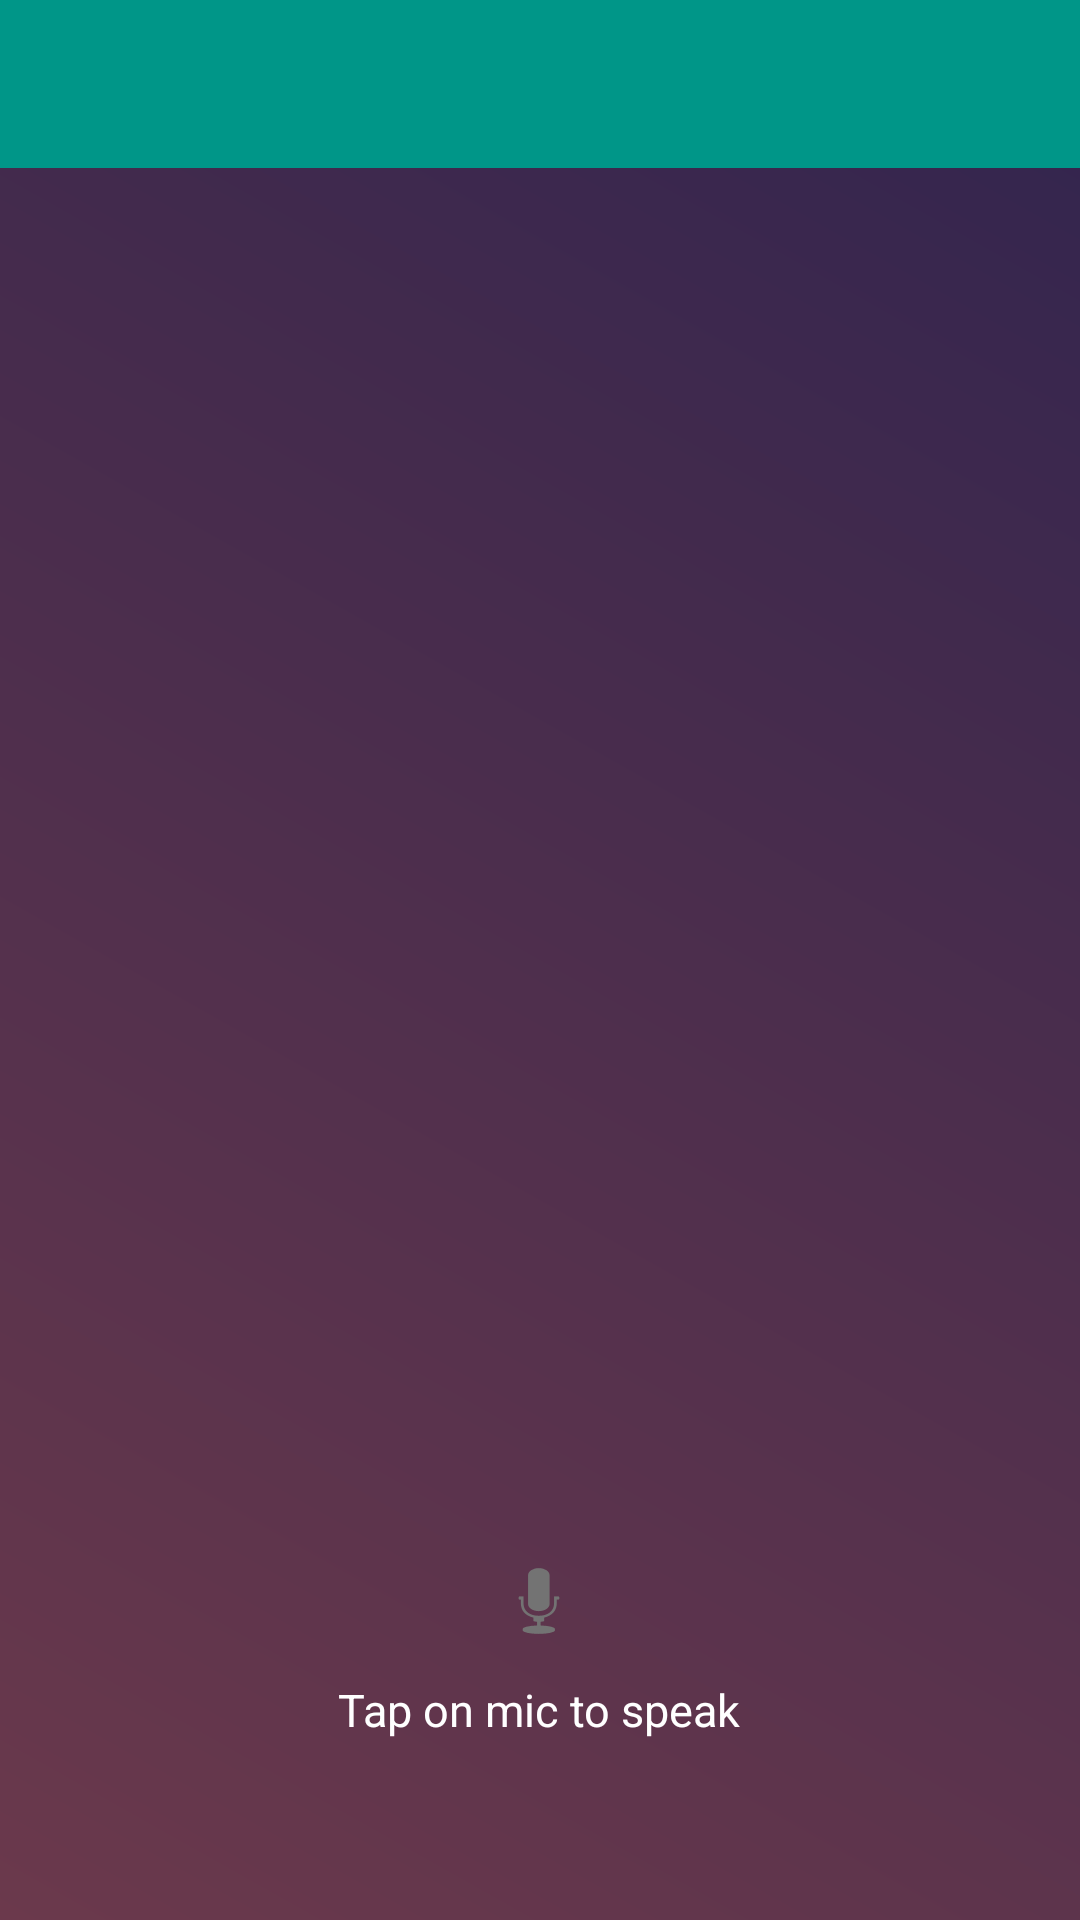

Android layout source for this screen:
<!-- AndroidManifest.xml: application theme AppTheme.Base -->
<!-- res/layout/activity_audio.xml -->
<?xml version="1.0" encoding="utf-8"?>
<RelativeLayout xmlns:android="http://schemas.android.com/apk/res/android"
    xmlns:tools="http://schemas.android.com/tools"
    xmlns:app="http://schemas.android.com/apk/res-auto"
    android:id="@+id/activity_audio"
    android:layout_width="match_parent"
    android:layout_height="match_parent"
    android:background="@drawable/bg_gradient"
    tools:context="com.leon.lamti.cc.not_used.AudioActivity"
    android:visibility="visible">

    <android.support.design.widget.AppBarLayout
        android:id="@+id/app_bar_layoutIMA"
        android:layout_width="match_parent"
        android:layout_height="wrap_content"
        android:theme="@style/ThemeOverlay.AppCompat.Dark.ActionBar"
        android:fitsSystemWindows="true"
        android:transitionName="fabTraName"
        tools:layout_editor_absoluteY="0dp"
        tools:layout_editor_absoluteX="0dp">

        <android.support.v7.widget.Toolbar
            android:id="@+id/toolbar"
            android:layout_width="match_parent"
            android:layout_height="56dp"
            app:popupTheme="@style/ThemeOverlay.AppCompat.Light"
            tools:layout_editor_absoluteY="0dp"
            tools:layout_editor_absoluteX="0dp" />
    </android.support.design.widget.AppBarLayout>

    <TextView
        android:id="@+id/txtSpeechInput"
        android:layout_width="wrap_content"
        android:layout_height="wrap_content"
        android:layout_alignParentTop="true"
        android:layout_centerHorizontal="true"
        android:layout_marginTop="100dp"
        android:textColor="@color/white"
        android:textSize="26dp"
        android:textStyle="normal" />

    <LinearLayout
        android:layout_width="wrap_content"
        android:layout_height="wrap_content"
        android:layout_alignParentBottom="true"
        android:layout_centerHorizontal="true"
        android:layout_marginBottom="60dp"
        android:gravity="center"
        android:orientation="vertical" >

        <ImageButton
            android:id="@+id/btnSpeak"
            android:layout_width="wrap_content"
            android:layout_height="wrap_content"
            android:background="@null"
            android:src="@android:drawable/ic_btn_speak_now" />

        <TextView
            android:layout_width="wrap_content"
            android:layout_height="wrap_content"
            android:layout_marginTop="10dp"
            android:text="@string/tap_on_mic"
            android:textColor="@color/white"
            android:textSize="15dp"
            android:textStyle="normal" />
    </LinearLayout>
</RelativeLayout>
<!-- resources referenced by this layout -->
<resources>
  <color name="white">#ffffff</color>
  <!-- drawable bg_gradient (drawable) -->
  <?xml version="1.0" encoding="utf-8"?>
  <shape xmlns:android="http://schemas.android.com/apk/res/android"
      android:shape="rectangle" >
  
  
      <gradient
          android:angle="225"
          android:endColor="@color/bg_gradient_end"
          android:startColor="@color/bg_gradient_start" />
  
  </shape>
  <string name="tap_on_mic">Tap on mic to speak</string>
  <style name="AppTheme.Base" parent="Theme.AppCompat.DayNight.NoActionBar">
          
          <item name="colorPrimary">@color/colorPrimary</item>
          <item name="colorPrimaryDark">@color/colorPrimaryDark</item>
          <item name="colorAccent">@color/colorAccent</item>
      </style>
  <color name="bg_gradient_end">#6b394c</color>
  <color name="bg_gradient_start">#31244e</color>
  <color name="colorPrimary">#009688</color>
  <color name="colorPrimaryDark">#00796B</color>
  <color name="colorAccent">#ffc107</color>
</resources>
